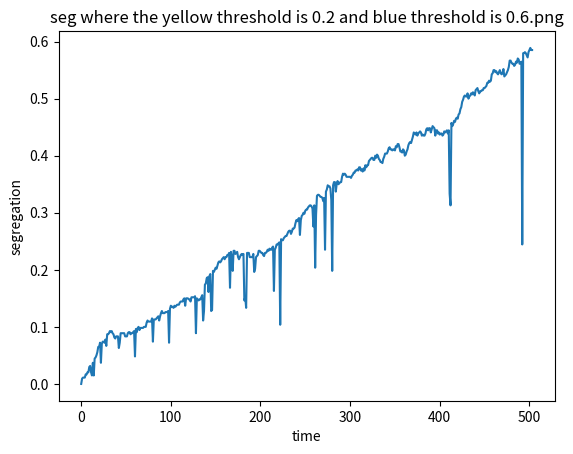
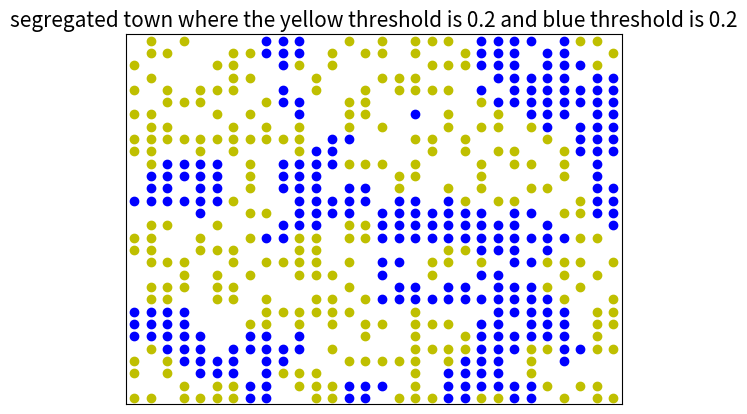

Write the Python code that produced these figures, in order.
import matplotlib.pyplot as plt
import numpy as np
import random
import itertools
import copy

SIZE = 30


class schelling:
    def __init__(self, y_percent, b_percent, y_threshold, b_threshold):

        self.empty_percent = 1-y_percent-b_percent
        self.y_threshold = y_threshold
        self.b_threshold = b_threshold
        self.y_percent = y_percent
        self.b_percent = b_percent
        self.empty_list = []
        self.yellow_list = []
        self.blue_list = []
        self.cur_num_yellow = 0
        self.cur_num_blue = 0
        self.cur_segregation =0
        self.num_of_citizens = (y_percent+b_percent)*SIZE*SIZE

    def create_city(self):

        city = list(itertools.product(range(SIZE), range(SIZE)))
        random.shuffle(city)
        num_emptys = int(SIZE * SIZE * self.empty_percent)
        num_yellows = int(SIZE * SIZE * self.y_percent)
        num_blues = int(SIZE * SIZE * self.b_percent)
        self.empty_list = city[:num_emptys]
        self.yellow_list = city[num_emptys:num_emptys + num_yellows]
        self.blue_list = city[num_emptys + num_yellows:num_emptys + num_yellows + num_blues]

    def is_in_limit(self, i, j):
        return i > -1 and j > -1 and i < SIZE and j < SIZE

    def check_cell(self, cur_i, cur_j):
        if (not self.is_in_limit(cur_i, cur_j)):
            return

        if ((cur_i, cur_j) in self.yellow_list):
            self.cur_num_yellow = self.cur_num_yellow + 1
        elif ((cur_i, cur_j) in self.blue_list):
            self.cur_num_blue = self.cur_num_blue + 1;

    def is_cell_happy(self, i, j, is_yellow):
        self.cur_num_yellow = 0
        self.cur_num_blue = 0

        self.check_cell(i - 1, j + 1)
        self.check_cell(i, j + 1)
        self.check_cell(i + 1, j + 1)
        self.check_cell(i + 1, j)
        self.check_cell(i + 1, j - 1)
        self.check_cell(i, j - 1)
        self.check_cell(i - 1, j - 1)
        self.check_cell(i - 1, j)

        sum = (self.cur_num_blue + self.cur_num_yellow)
        if(sum == 0):
            self.cur_segregation = (self.cur_segregation)+(1/self.num_of_citizens)
            return True
        if (is_yellow):
            if(self.cur_num_blue == 0):
                self.cur_segregation = (self.cur_segregation) + (1 / self.num_of_citizens)
            return (self.cur_num_yellow / sum) >= self.y_threshold
        else:
            if (self.cur_num_yellow == 0):
                self.cur_segregation = (self.cur_segregation) + (1 / self.num_of_citizens)
            return (self.cur_num_blue / sum) >= self.b_threshold

    def plot_city(self, name):
        fig, axes = plt.subplots()
        for cell in self.yellow_list:
            axes.scatter(cell[0] + 0.5, cell[1] + 0.5, color='y')
        for cell in self.blue_list:
            axes.scatter(cell[0] + 0.5, cell[1] + 0.5, color='b')

        axes.set_title(name, fontsize=15)
        axes.set_xlim([0, 30])
        axes.set_ylim([0, 30])
        axes.set_xticks([])
        axes.set_yticks([])
        plt.savefig(name + ".png")

    def move_to_empty(self,i,j,is_yellow):
        random_val=random.randint(0,len(self.empty_list)-1)
        coor = self.empty_list.pop(random_val)
        self.empty_list.append((i,j))

        if(is_yellow):
            self.yellow_list.remove((i,j))
            self.yellow_list.append(coor)
        else:
            self.blue_list.remove((i,j))
            self.blue_list.append(coor)



    def checkup (self):
        is_moved=False
        yellow_copy = copy.deepcopy(self.yellow_list)
        blue_copy = copy.deepcopy(self.blue_list)

        for yellow_cell in yellow_copy:
            if(not self.is_cell_happy(yellow_cell[0],yellow_cell[1],True)):
                self.move_to_empty(yellow_cell[0],yellow_cell[1],True)
                is_moved = True
                break
        for blue_cell in blue_copy:
            if(not self.is_cell_happy(blue_cell[0],blue_cell[1],False)):
                self.move_to_empty(blue_cell[0],blue_cell[1],False)
                is_moved = True
                break
        return is_moved

    def plot_segregation(self,seg,time):
        plt.clf()
        plt.plot(np.arange(time),seg)
        plt.xlabel('time')
        plt.ylabel('segregation')
        plt.title('seg where the yellow threshold is 0.2 and blue threshold is 0.6.png')
        plt.savefig("seg")

    def segregate(self):
        time =0
        segregation_values=list()
        while True:
            segregation_values.append(self.cur_segregation)
            self.cur_segregation = 0
            time = time+1
            if not self.checkup():
                break
        self.plot_segregation(segregation_values,time)




model = schelling( 0.3, 0.3, 0.2, 0.6)
model.create_city()
model.plot_city("initial town where 0.3% are yellow and 0.3% are blue ")
model.segregate()
model.plot_city("segregated town where the yellow threshold is 0.2 and blue threshold is 0.2")
